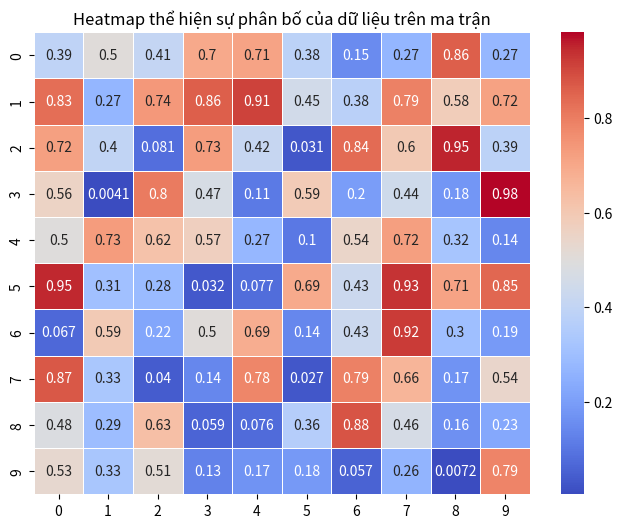

Write the Python code that produced this figure.
import numpy as np
import matplotlib.pyplot as plt
import seaborn as sns
data = np.random.rand(10, 10)  # Dữ liệu ma trận 10x10 ngẫu nhiên

plt.figure(figsize=(8, 6))
sns.heatmap(data, annot=True, cmap="coolwarm", linewidths=0.5)
plt.title("Heatmap thể hiện sự phân bố của dữ liệu trên ma trận")
plt.show()